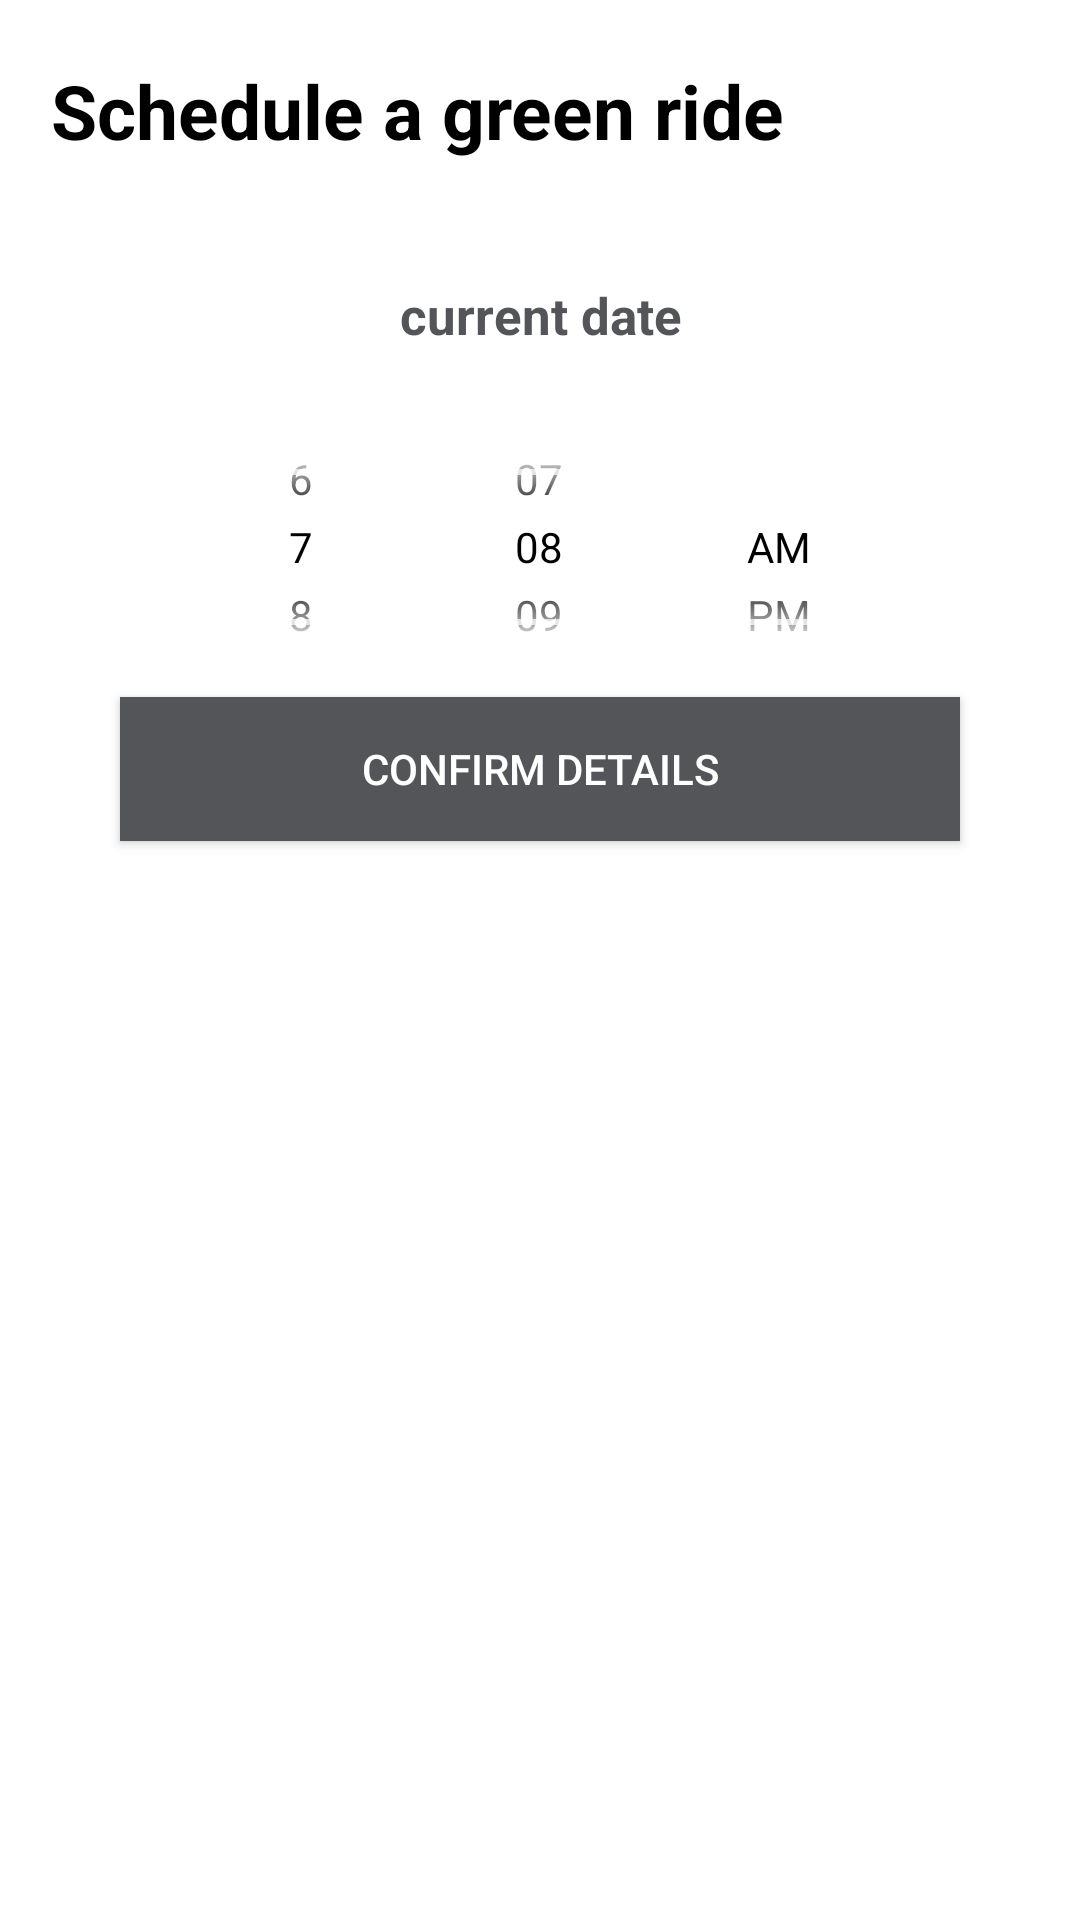

Android layout source for this screen:
<!-- AndroidManifest.xml: application theme Theme.Curb -->
<!-- res/layout/ride_options_bottom_sheet.xml -->
<?xml version="1.0" encoding="utf-8"?>
<LinearLayout xmlns:android="http://schemas.android.com/apk/res/android"
    xmlns:app="http://schemas.android.com/apk/res-auto"
    xmlns:tools="http://schemas.android.com/tools"
    android:id="@+id/bottomsheet"
    android:layout_width="match_parent"
    android:layout_height="500dp"
    android:layout_alignParentBottom="true"
    android:background="@color/white"
    android:orientation="vertical"
    android:paddingLeft="@dimen/activity_vertical_margin"
    android:paddingRight="@dimen/activity_vertical_margin"
    android:padding="5sp"
    app:behavior_hideable="true"
    app:behavior_peekHeight="0sp"
    app:layout_behavior="com.google.android.material.bottomsheet.BottomSheetBehavior">
    <androidx.constraintlayout.widget.ConstraintLayout
        android:layout_width="match_parent"
        android:layout_height="match_parent">
        <TextView
            android:layout_width="match_parent"
            android:layout_height="wrap_content"
            android:textSize="25sp"
            android:text="Schedule a green ride"
            android:textColor="#000"
            android:textStyle="bold"
            android:layout_marginStart="12dp"
            app:layout_constraintTop_toTopOf="parent"
            app:layout_constraintStart_toStartOf="parent"
            android:layout_marginTop="15dp"
            android:id="@+id/header_text"/>

        <androidx.constraintlayout.widget.ConstraintLayout
            android:id="@+id/constraintLayout"
            android:layout_width="match_parent"
            android:layout_height="wrap_content"
            android:layout_marginTop="40dp"
            app:layout_constraintEnd_toEndOf="parent"
            app:layout_constraintStart_toStartOf="parent"
            app:layout_constraintTop_toBottomOf="@id/header_text">

            
            <Button
                android:id="@+id/calendar_prev_button1"
                android:layout_width="wrap_content"
                android:layout_height="wrap_content"
                android:layout_margin="8dp"
                android:visibility="gone"
                android:text="prev"
                app:layout_constraintBottom_toBottomOf="parent"
                app:layout_constraintStart_toStartOf="parent"
                app:layout_constraintTop_toTopOf="parent" />

            
            <TextView
                android:id="@+id/txt_current_month1"
                android:layout_width="wrap_content"
                android:layout_height="wrap_content"
                android:gravity="center"
                android:text="current date"
                android:textAppearance="@android:style/TextAppearance.Medium"
                android:textSize="17sp"
                android:textColor="@color/black"
                android:textStyle="bold"
                app:layout_constraintBottom_toBottomOf="parent"
                app:layout_constraintEnd_toEndOf="parent"
                app:layout_constraintStart_toStartOf="parent"
                app:layout_constraintTop_toTopOf="parent" />

            
            <Button
                android:id="@+id/calendar_next_button1"
                android:layout_width="wrap_content"
                android:layout_height="wrap_content"
                android:layout_margin="8dp"
                android:visibility="gone"
                android:text="next"
                app:layout_constraintBottom_toBottomOf="parent"
                app:layout_constraintEnd_toEndOf="parent"
                app:layout_constraintTop_toTopOf="parent" />
        </androidx.constraintlayout.widget.ConstraintLayout>

        
        <androidx.recyclerview.widget.RecyclerView
            android:id="@+id/calendar_recycler_view"
            android:layout_width="match_parent"
            android:layout_height="wrap_content"
            android:layout_marginTop="16dp"
            android:layout_marginStart="12dp"
            android:layout_marginEnd="12dp"
            app:layout_constraintTop_toBottomOf="@+id/constraintLayout"
            tools:layout_editor_absoluteX="8dp" />

        <TimePicker
            android:layout_width="match_parent"
            android:layout_height="100dp"
            android:id="@+id/time_picker"
            android:focusableInTouchMode="false"
            android:timePickerMode="spinner"
            app:layout_constraintTop_toBottomOf="@id/calendar_recycler_view"
            android:numbersTextColor="@color/black"
            android:numbersInnerTextColor="@color/black"
            android:backgroundTint="@color/white"
            android:background="@color/white"/>
        <androidx.appcompat.widget.AppCompatButton
            android:layout_width="match_parent"
            android:layout_height="48dp"
            android:layout_marginStart="35dp"
            android:layout_marginEnd="35dp"
            android:background="@color/black"
            android:backgroundTint="@color/black"
            app:layout_constraintTop_toBottomOf="@id/time_picker"
            android:text="Confirm details"
            android:textColor="@color/white"
            android:id="@+id/confirm_details_button"/>
    </androidx.constraintlayout.widget.ConstraintLayout>
</LinearLayout>
<!-- resources referenced by this layout -->
<resources>
  <color name="black">#535559</color>
  <color name="white">#FFFFFF</color>
  <dimen name="activity_vertical_margin">16dp</dimen>
  <style name="Theme.Curb" parent="Theme.MaterialComponents.NoActionBar">
          
          <item name="colorPrimary">@color/teal_700</item>
          <item name="colorPrimaryVariant">@color/differentcolor</item>
          <item name="colorPrimaryDark">@color/lightGrey</item>
          <item name="colorOnPrimary">@color/lightGrey</item>
          <item name="colorAccent">@color/white</item>
          <item name="android:textColorPrimary">#000000</item>
          <item name="colorSecondaryVariant">@color/teal_700</item>
          <item name="colorOnSecondary">@color/white</item>
  
  
          <item name="android:windowTranslucentNavigation">false</item>
  
  
      </style>
  <color name="teal_700">#1eb46f</color>
  <color name="differentcolor">#F8F8F8</color>
  <color name="lightGrey">#a9a9aa</color>
</resources>
